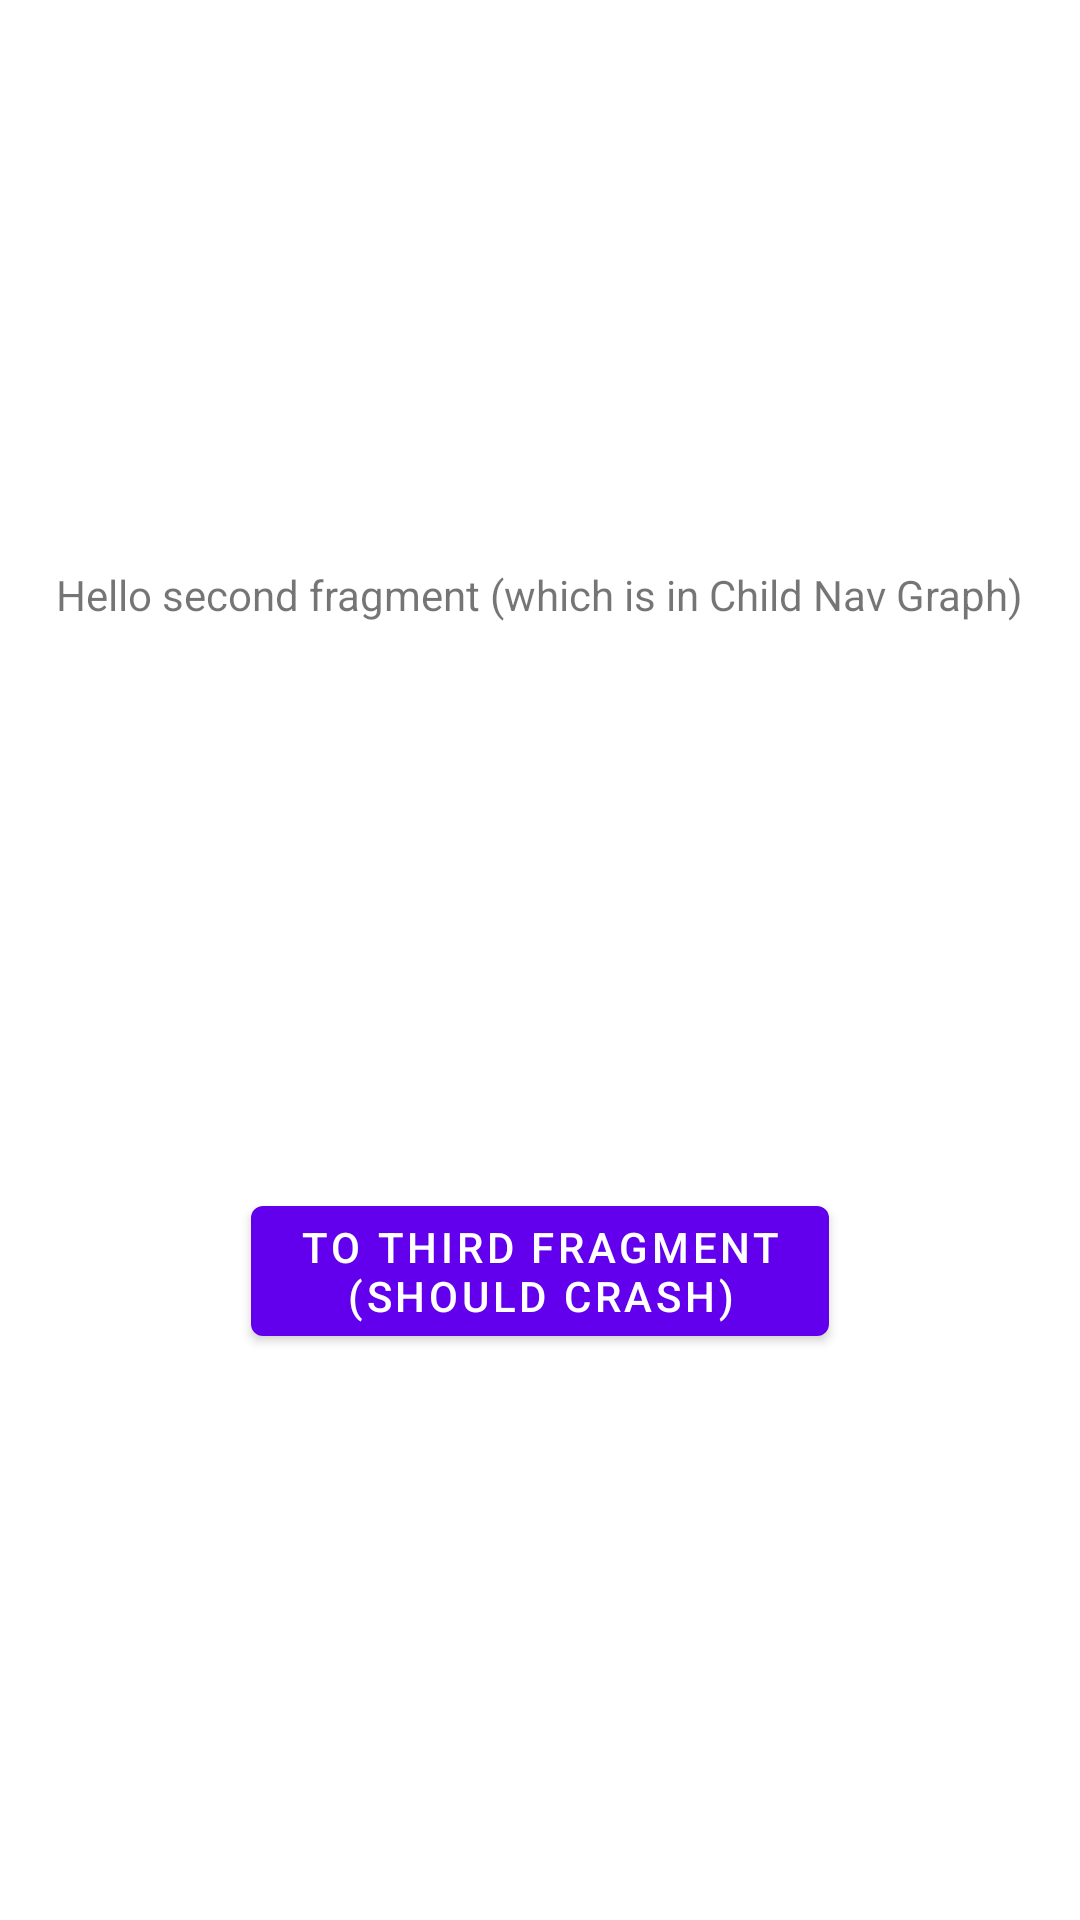

Reconstruct the res/layout file that produces this screen, plus the resources it refers to.
<!-- AndroidManifest.xml: application theme Theme.Issues -->
<!-- res/layout/fragment_second.xml -->
<?xml version="1.0" encoding="utf-8"?>
<androidx.constraintlayout.widget.ConstraintLayout xmlns:android="http://schemas.android.com/apk/res/android"
    xmlns:app="http://schemas.android.com/apk/res-auto"
    xmlns:tools="http://schemas.android.com/tools"
    android:layout_width="match_parent"
    android:layout_height="match_parent"
    tools:context=".SecondFragment">

    <TextView
        android:id="@+id/textview_second"
        android:layout_width="wrap_content"
        android:layout_height="wrap_content"
        android:text="@string/hello_second_fragment"
        app:layout_constraintBottom_toTopOf="@id/button_second"
        app:layout_constraintEnd_toEndOf="parent"
        app:layout_constraintStart_toStartOf="parent"
        app:layout_constraintTop_toTopOf="parent"/>

    <Button
        android:id="@+id/button_second"
        android:layout_width="wrap_content"
        android:layout_height="wrap_content"
        android:text="@string/next_child"
        app:layout_constraintBottom_toBottomOf="parent"
        app:layout_constraintEnd_toEndOf="parent"
        app:layout_constraintStart_toStartOf="parent"
        app:layout_constraintTop_toBottomOf="@id/textview_second"/>
</androidx.constraintlayout.widget.ConstraintLayout>
<!-- resources referenced by this layout -->
<resources>
  <string name="hello_second_fragment">Hello second fragment (which is in Child Nav Graph)</string>
  <string name="next_child">To third fragment\n(should crash)</string>
  <style name="Theme.Issues" parent="Theme.MaterialComponents.DayNight.DarkActionBar">
          
          <item name="colorPrimary">@color/purple_500</item>
          <item name="colorPrimaryVariant">@color/purple_700</item>
          <item name="colorOnPrimary">@color/white</item>
          
          <item name="colorSecondary">@color/teal_200</item>
          <item name="colorSecondaryVariant">@color/teal_700</item>
          <item name="colorOnSecondary">@color/black</item>
          
          <item name="android:statusBarColor">?attr/colorPrimaryVariant</item>
          
      </style>
  <!-- not gathered from this repository: default colours our renderer supplied (Android Studio template values) -->
  <color name="purple_500">#FF6200EE</color>
  <color name="purple_700">#FF3700B3</color>
  <color name="teal_200">#FF03DAC5</color>
  <color name="teal_700">#FF018786</color>
  <color name="black">#FF000000</color>
  <color name="white">#FFFFFFFF</color>
</resources>
